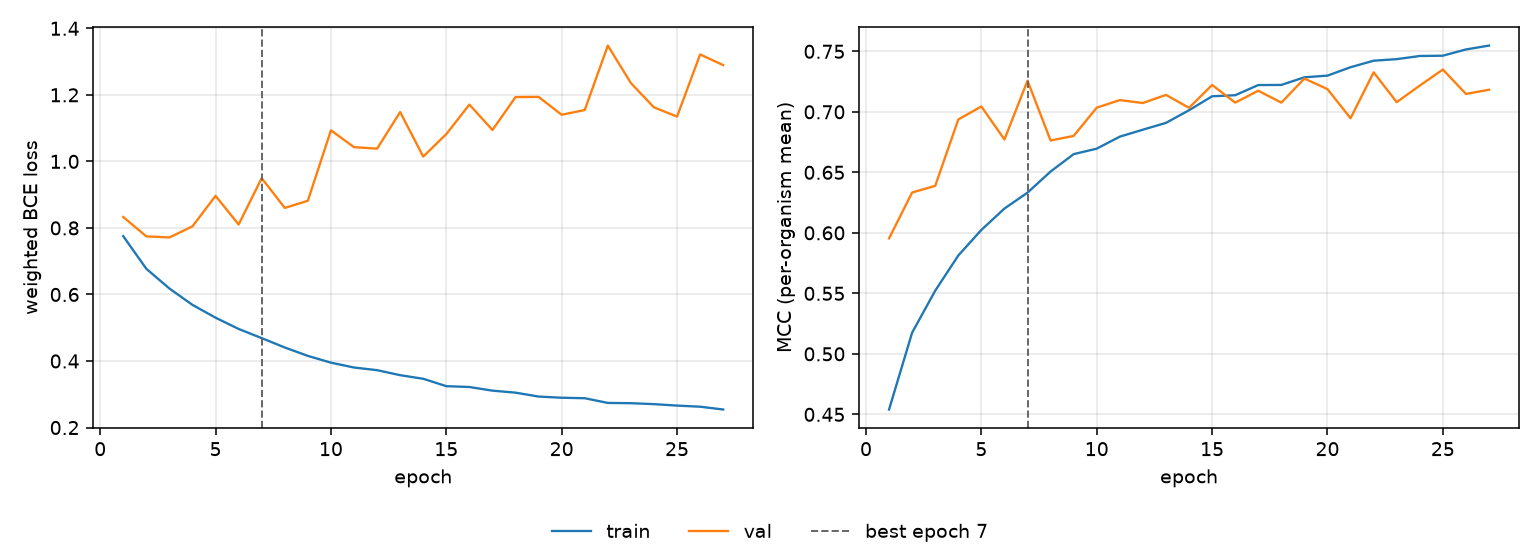

Source data for this figure (header and first rows):
epoch, tr_loss, vl_loss, tr_mcc, vl_mcc, is_best
1, 0.7752, 0.8328, 0.454, 0.5954, False
2, 0.6772, 0.7747, 0.5175, 0.6334, False
3, 0.6179, 0.7714, 0.5522, 0.6388, False
4, 0.5687, 0.8048, 0.5813, 0.6937, False
5, 0.5302, 0.8964, 0.6024, 0.7044, False
6, 0.4964, 0.8103, 0.6201, 0.6771, False
7, 0.4688, 0.9497, 0.6332, 0.7258, True
8, 0.4406, 0.8602, 0.6507, 0.6763, False
9, 0.4154, 0.8817, 0.6651, 0.6801, False
10, 0.3951, 1.093, 0.6696, 0.7034, False
11, 0.3804, 1.043, 0.6795, 0.7097, False
12, 0.3725, 1.038, 0.6853, 0.7073, False
13, 0.3574, 1.148, 0.6909, 0.714, False
14, 0.3466, 1.014, 0.7013, 0.7033, False
15, 0.3244, 1.082, 0.7129, 0.7222, False
16, 0.3218, 1.171, 0.7137, 0.7076, False
17, 0.3109, 1.094, 0.7221, 0.7174, False
18, 0.3049, 1.193, 0.7222, 0.7076, False
19, 0.2932, 1.194, 0.7285, 0.7275, False
20, 0.2896, 1.14, 0.7299, 0.7188, False
21, 0.2882, 1.154, 0.7369, 0.6947, False
22, 0.274, 1.348, 0.7422, 0.7326, False
23, 0.2732, 1.235, 0.7435, 0.708, False
24, 0.2704, 1.162, 0.7461, 0.7217, False
25, 0.266, 1.135, 0.7464, 0.735, False
26, 0.2627, 1.322, 0.7515, 0.7148, False
27, 0.2543, 1.289, 0.7547, 0.7183, False
